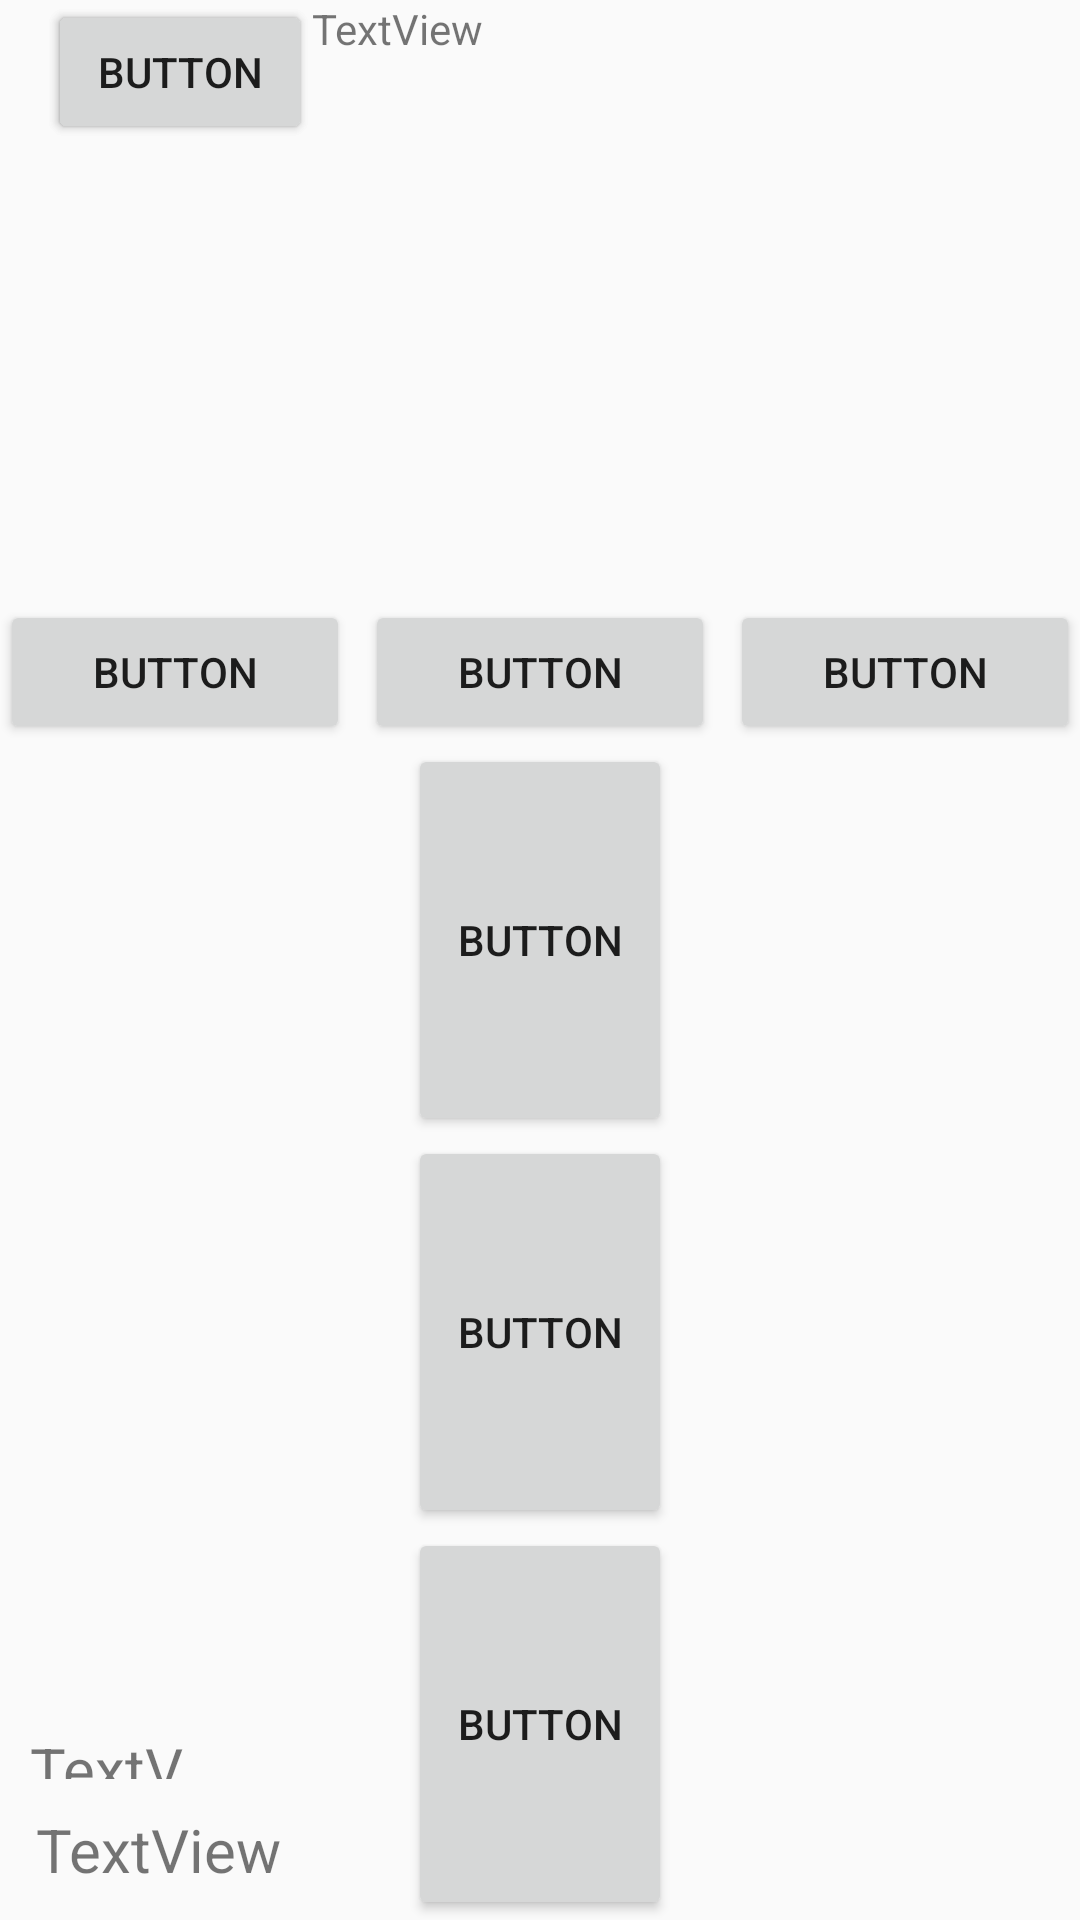

Produce the Android XML layout that renders to this screen, including the resource entries it uses.
<!-- AndroidManifest.xml: application theme AppTheme -->
<!-- res/layout/activity_constraint.xml -->
<?xml version="1.0" encoding="utf-8"?>
<androidx.constraintlayout.widget.ConstraintLayout xmlns:android="http://schemas.android.com/apk/res/android"
    xmlns:app="http://schemas.android.com/apk/res-auto"
    xmlns:tools="http://schemas.android.com/tools"
    android:layout_width="match_parent"
    android:layout_height="match_parent"
    tools:context=".ConstraintActivity">

    <ImageView
        android:id="@+id/imageView3"
        android:layout_width="0dp"
        android:layout_height="200dp"
        android:scaleType="centerCrop"
        app:layout_constraintEnd_toEndOf="parent"
        app:layout_constraintHorizontal_bias="1.0"
        app:layout_constraintStart_toStartOf="parent"
        app:layout_constraintTop_toTopOf="parent"
        tools:srcCompat="@drawable/cover" />

    <ImageView
        android:id="@+id/imageView2"
        android:layout_width="wrap_content"
        android:layout_height="wrap_content"
        app:layout_constraintBottom_toBottomOf="@+id/imageView3"
        app:layout_constraintEnd_toEndOf="@+id/imageView3"
        app:layout_constraintStart_toStartOf="@+id/imageView3"
        app:layout_constraintTop_toBottomOf="@+id/imageView3"
        tools:srcCompat="@tools:sample/avatars" />

    <Button
        android:id="@+id/button2"
        android:layout_width="0dp"
        android:layout_height="wrap_content"
        android:layout_marginEnd="5dp"
        android:text="Button"
        app:layout_constraintEnd_toStartOf="@+id/button3"
        app:layout_constraintHorizontal_bias="0.5"
        app:layout_constraintHorizontal_chainStyle="spread_inside"
        app:layout_constraintStart_toStartOf="parent"
        app:layout_constraintTop_toBottomOf="@+id/imageView2" />

    <Button
        android:id="@+id/button3"
        android:layout_width="0dp"
        android:layout_height="wrap_content"
        android:layout_marginEnd="5dp"
        android:text="Button"
        app:layout_constraintBottom_toBottomOf="@+id/button2"
        app:layout_constraintEnd_toStartOf="@+id/button4"
        app:layout_constraintHorizontal_bias="0.5"
        app:layout_constraintStart_toEndOf="@+id/button2"
        app:layout_constraintTop_toBottomOf="@+id/imageView2" />

    <Button
        android:id="@+id/button4"
        android:layout_width="0dp"
        android:layout_height="wrap_content"
        android:text="Button"
        app:layout_constraintBottom_toBottomOf="@+id/button3"
        app:layout_constraintEnd_toEndOf="parent"
        app:layout_constraintHorizontal_bias="0.5"
        app:layout_constraintStart_toEndOf="@+id/button3"
        app:layout_constraintTop_toTopOf="@+id/button3" />

    <Button
        android:id="@+id/button5"
        android:layout_width="wrap_content"
        android:layout_height="0dp"
        android:text="Button"
        app:layout_constraintBottom_toTopOf="@+id/button6"
        app:layout_constraintEnd_toEndOf="parent"
        app:layout_constraintStart_toStartOf="parent"
        app:layout_constraintTop_toBottomOf="@+id/button3"
        app:layout_constraintVertical_bias="0.07999998" />

    <Button
        android:id="@+id/button6"
        android:layout_width="wrap_content"
        android:layout_height="0dp"
        android:text="Button"
        app:layout_constraintBottom_toTopOf="@+id/button7"
        app:layout_constraintEnd_toEndOf="@+id/button5"
        app:layout_constraintHorizontal_bias="0.5"
        app:layout_constraintStart_toStartOf="@+id/button5"
        app:layout_constraintTop_toBottomOf="@+id/button5" />

    <Button
        android:id="@+id/button7"
        android:layout_width="wrap_content"
        android:layout_height="0dp"
        android:text="Button"
        app:layout_constraintBottom_toBottomOf="parent"
        app:layout_constraintEnd_toEndOf="@+id/button6"
        app:layout_constraintHorizontal_bias="0.52"
        app:layout_constraintStart_toStartOf="@+id/button6"
        app:layout_constraintTop_toBottomOf="@+id/button6" />

    <androidx.constraintlayout.widget.Guideline
        android:id="@+id/guideline2"
        android:layout_width="wrap_content"
        android:layout_height="wrap_content"
        android:orientation="vertical"
        app:layout_constraintGuide_begin="16dp" />

    <TextView
        android:id="@+id/textView5"
        android:layout_width="56dp"
        android:layout_height="17dp"
        android:layout_marginStart="10dp"
        android:layout_marginBottom="10dp"
        android:text="TextView"
        android:textSize="20sp"
        app:layout_constraintBottom_toTopOf="@+id/textView8"
        app:layout_constraintStart_toStartOf="parent" />

    <Button
        android:id="@+id/button"
        android:layout_width="wrap_content"
        android:layout_height="wrap_content"
        android:text="Button"
        app:layout_constraintStart_toStartOf="@+id/guideline2"
        tools:layout_editor_absoluteY="346dp" />

    <Button
        android:id="@+id/button8"
        android:layout_width="wrap_content"
        android:layout_height="wrap_content"
        android:text="Button"
        app:layout_constraintStart_toStartOf="@+id/guideline2"
        tools:layout_editor_absoluteY="417dp" />

    <TextView
        android:id="@+id/textView8"
        android:layout_width="wrap_content"
        android:layout_height="wrap_content"
        android:layout_marginStart="12dp"
        android:layout_marginBottom="10dp"
        android:text="TextView"
        android:textSize="20sp"
        app:layout_constraintBottom_toBottomOf="parent"
        app:layout_constraintStart_toStartOf="parent" />

    <androidx.constraintlayout.widget.Barrier
        android:id="@+id/barrier2"
        android:layout_width="wrap_content"
        android:layout_height="wrap_content"
        app:barrierDirection="right"
        app:constraint_referenced_ids="textView8,textView5" />

    <TextView
        android:id="@+id/textView9"
        android:layout_width="wrap_content"
        android:layout_height="wrap_content"
        android:text="TextView"
        app:layout_constraintStart_toEndOf="@+id/button8"
        tools:layout_editor_absoluteY="665dp" />
</androidx.constraintlayout.widget.ConstraintLayout>
<!-- resources referenced by this layout -->
<resources>
  <!-- drawable cover: jpeg bitmap (drawable, 4844 bytes) -->
  <style name="AppTheme" parent="Theme.AppCompat.Light.DarkActionBar">
          
  
      </style>
</resources>
